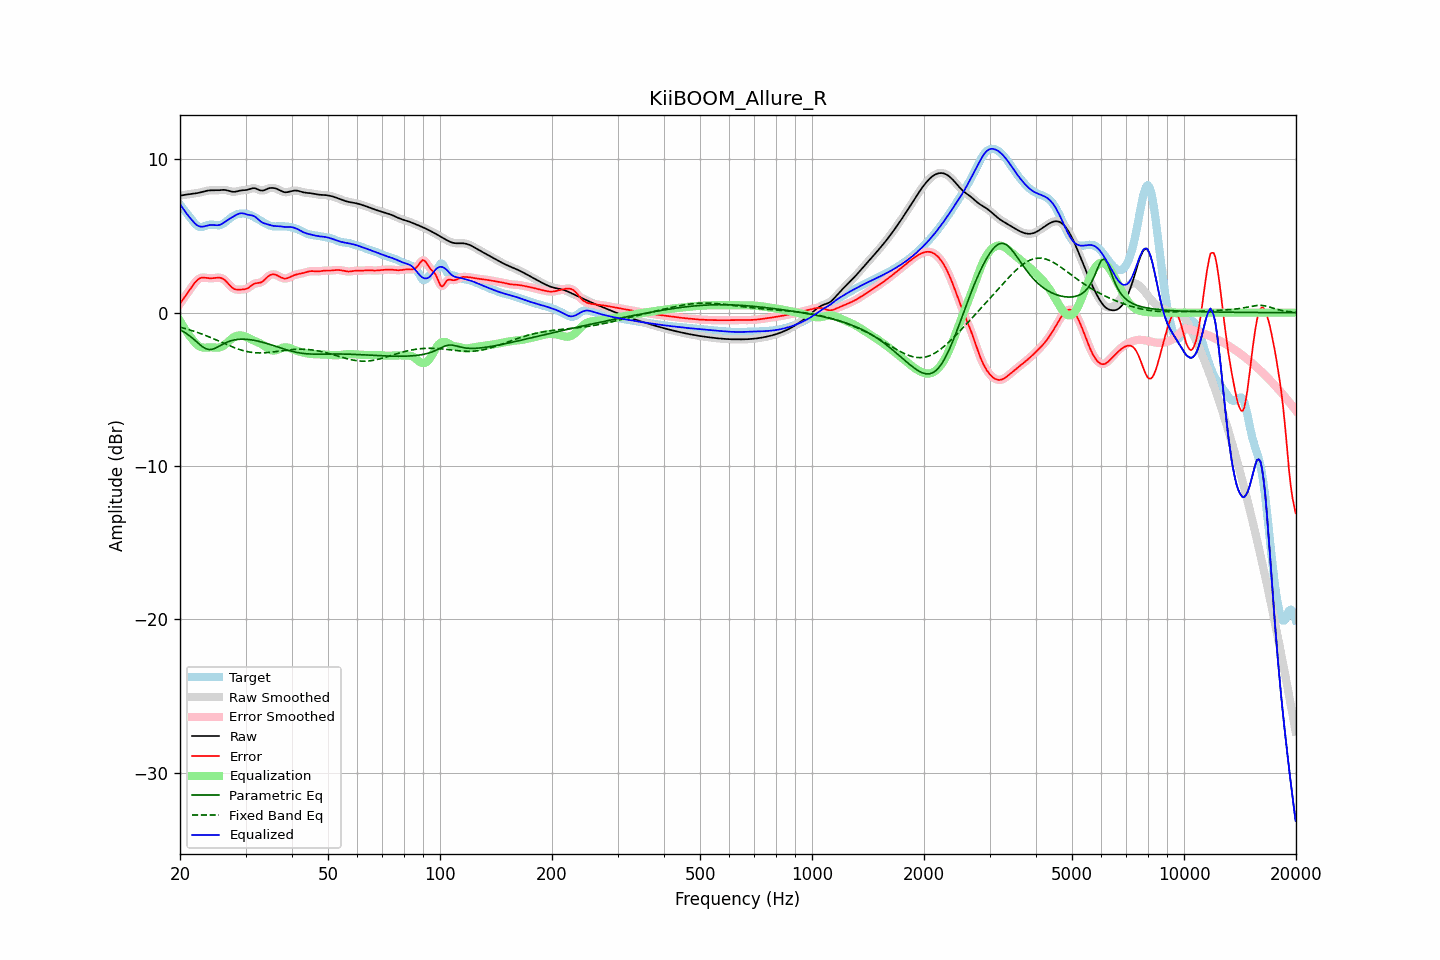

Values plotted in this chart, from the file beside it:
frequency, raw, error, smoothed, error_smoothed, equalization, parametric_eq, fixed_band_eq, equalized_raw, equalized_smoothed, target
20.00, 7.62, 0.58, 7.62, 0.58, -0.54, -1.12, -0.94, 7.09, 7.09, 7.04
20.20, 7.65, 0.74, 7.65, 0.73, -0.72, -1.17, -0.97, 6.93, 6.93, 6.91
20.40, 7.67, 0.89, 7.67, 0.89, -0.90, -1.23, -1.00, 6.77, 6.77, 6.78
20.61, 7.69, 1.04, 7.68, 1.04, -1.06, -1.30, -1.03, 6.62, 6.62, 6.65
20.81, 7.70, 1.18, 7.70, 1.18, -1.22, -1.36, -1.06, 6.48, 6.48, 6.51
21.02, 7.71, 1.33, 7.71, 1.33, -1.37, -1.44, -1.09, 6.34, 6.34, 6.38
21.23, 7.72, 1.48, 7.72, 1.48, -1.51, -1.51, -1.12, 6.21, 6.21, 6.24
21.44, 7.74, 1.63, 7.74, 1.64, -1.65, -1.60, -1.15, 6.09, 6.09, 6.10
21.66, 7.75, 1.78, 7.75, 1.78, -1.79, -1.68, -1.19, 5.96, 5.96, 5.97
21.87, 7.77, 1.92, 7.77, 1.92, -1.92, -1.77, -1.22, 5.85, 5.85, 5.84
22.09, 7.78, 2.04, 7.78, 2.04, -2.03, -1.87, -1.26, 5.75, 5.75, 5.74
22.31, 7.80, 2.15, 7.80, 2.15, -2.12, -1.96, -1.29, 5.68, 5.68, 5.66
22.54, 7.83, 2.22, 7.83, 2.22, -2.19, -2.05, -1.33, 5.63, 5.63, 5.60
22.76, 7.85, 2.27, 7.85, 2.27, -2.24, -2.14, -1.37, 5.61, 5.61, 5.58
22.99, 7.88, 2.29, 7.88, 2.29, -2.27, -2.22, -1.41, 5.61, 5.61, 5.59
23.22, 7.91, 2.28, 7.91, 2.28, -2.28, -2.29, -1.45, 5.62, 5.62, 5.62
23.45, 7.93, 2.27, 7.93, 2.27, -2.28, -2.35, -1.49, 5.65, 5.65, 5.66
23.69, 7.95, 2.26, 7.95, 2.26, -2.27, -2.38, -1.53, 5.68, 5.68, 5.70
23.92, 7.97, 2.24, 7.97, 2.25, -2.27, -2.41, -1.58, 5.70, 5.70, 5.73
24.16, 7.98, 2.24, 7.98, 2.24, -2.26, -2.40, -1.62, 5.72, 5.72, 5.74
24.40, 7.98, 2.24, 7.98, 2.24, -2.26, -2.39, -1.66, 5.72, 5.72, 5.74
24.65, 7.98, 2.25, 7.98, 2.25, -2.27, -2.35, -1.71, 5.71, 5.71, 5.73
24.89, 7.98, 2.27, 7.98, 2.27, -2.28, -2.32, -1.75, 5.70, 5.70, 5.71
25.14, 7.98, 2.28, 7.98, 2.28, -2.28, -2.26, -1.80, 5.70, 5.70, 5.70
25.39, 7.98, 2.29, 7.99, 2.29, -2.28, -2.21, -1.84, 5.71, 5.71, 5.69
25.65, 7.99, 2.28, 7.99, 2.28, -2.26, -2.15, -1.89, 5.74, 5.74, 5.72
25.91, 8.00, 2.25, 8.00, 2.25, -2.22, -2.09, -1.94, 5.78, 5.78, 5.76
26.16, 8.01, 2.20, 8.01, 2.19, -2.16, -2.04, -1.98, 5.85, 5.85, 5.81
26.43, 8.00, 2.11, 8.00, 2.11, -2.08, -1.98, -2.03, 5.92, 5.92, 5.89
26.69, 7.98, 2.01, 7.98, 2.01, -1.99, -1.94, -2.07, 5.99, 5.99, 5.97
26.96, 7.96, 1.90, 7.96, 1.90, -1.89, -1.89, -2.12, 6.06, 6.06, 6.06
27.23, 7.93, 1.78, 7.93, 1.78, -1.80, -1.86, -2.16, 6.13, 6.13, 6.15
27.50, 7.90, 1.67, 7.90, 1.67, -1.71, -1.82, -2.21, 6.19, 6.19, 6.23
27.77, 7.88, 1.59, 7.88, 1.59, -1.63, -1.80, -2.25, 6.25, 6.26, 6.29
28.05, 7.88, 1.53, 7.88, 1.54, -1.57, -1.77, -2.29, 6.31, 6.32, 6.35
28.33, 7.90, 1.51, 7.90, 1.51, -1.52, -1.76, -2.33, 6.38, 6.38, 6.39
28.62, 7.92, 1.50, 7.92, 1.50, -1.49, -1.74, -2.37, 6.43, 6.43, 6.42
28.90, 7.95, 1.50, 7.95, 1.50, -1.48, -1.74, -2.40, 6.47, 6.47, 6.45
29.19, 7.97, 1.51, 7.97, 1.51, -1.49, -1.73, -2.44, 6.48, 6.48, 6.46
29.48, 7.98, 1.51, 7.98, 1.51, -1.50, -1.73, -2.47, 6.48, 6.48, 6.47
29.78, 7.99, 1.53, 7.99, 1.52, -1.53, -1.73, -2.50, 6.45, 6.45, 6.46
30.08, 8.00, 1.55, 8.00, 1.55, -1.57, -1.74, -2.52, 6.42, 6.42, 6.45
30.38, 8.01, 1.59, 8.02, 1.59, -1.62, -1.74, -2.54, 6.39, 6.40, 6.43
30.68, 8.05, 1.65, 8.05, 1.66, -1.67, -1.76, -2.56, 6.37, 6.38, 6.39
30.99, 8.08, 1.73, 8.08, 1.73, -1.73, -1.77, -2.58, 6.36, 6.36, 6.35
31.30, 8.11, 1.81, 8.11, 1.81, -1.78, -1.78, -2.60, 6.34, 6.33, 6.30
31.61, 8.12, 1.87, 8.12, 1.87, -1.82, -1.80, -2.61, 6.30, 6.29, 6.25
31.93, 8.10, 1.91, 8.10, 1.91, -1.87, -1.82, -2.62, 6.24, 6.23, 6.19
32.24, 8.06, 1.93, 8.06, 1.93, -1.91, -1.84, -2.62, 6.15, 6.15, 6.13
32.57, 8.01, 1.94, 8.01, 1.94, -1.96, -1.87, -2.62, 6.05, 6.06, 6.07
32.89, 7.97, 1.96, 7.98, 1.96, -2.01, -1.89, -2.63, 5.96, 5.97, 6.01
33.22, 7.96, 2.01, 7.96, 2.01, -2.07, -1.92, -2.62, 5.89, 5.90, 5.95
33.55, 7.97, 2.08, 7.98, 2.09, -2.13, -1.95, -2.62, 5.84, 5.84, 5.89
33.89, 8.01, 2.19, 8.01, 2.19, -2.20, -1.98, -2.61, 5.81, 5.81, 5.82
34.23, 8.06, 2.29, 8.06, 2.29, -2.28, -2.01, -2.61, 5.78, 5.78, 5.77
34.57, 8.10, 2.38, 8.10, 2.38, -2.35, -2.04, -2.60, 5.75, 5.75, 5.72
34.92, 8.13, 2.45, 8.13, 2.45, -2.41, -2.07, -2.59, 5.72, 5.71, 5.68
35.27, 8.14, 2.48, 8.14, 2.49, -2.45, -2.11, -2.57, 5.68, 5.68, 5.65
35.62, 8.13, 2.50, 8.13, 2.50, -2.47, -2.14, -2.56, 5.66, 5.66, 5.63
35.97, 8.11, 2.49, 8.11, 2.49, -2.46, -2.17, -2.55, 5.65, 5.65, 5.63
... 635 more rows
